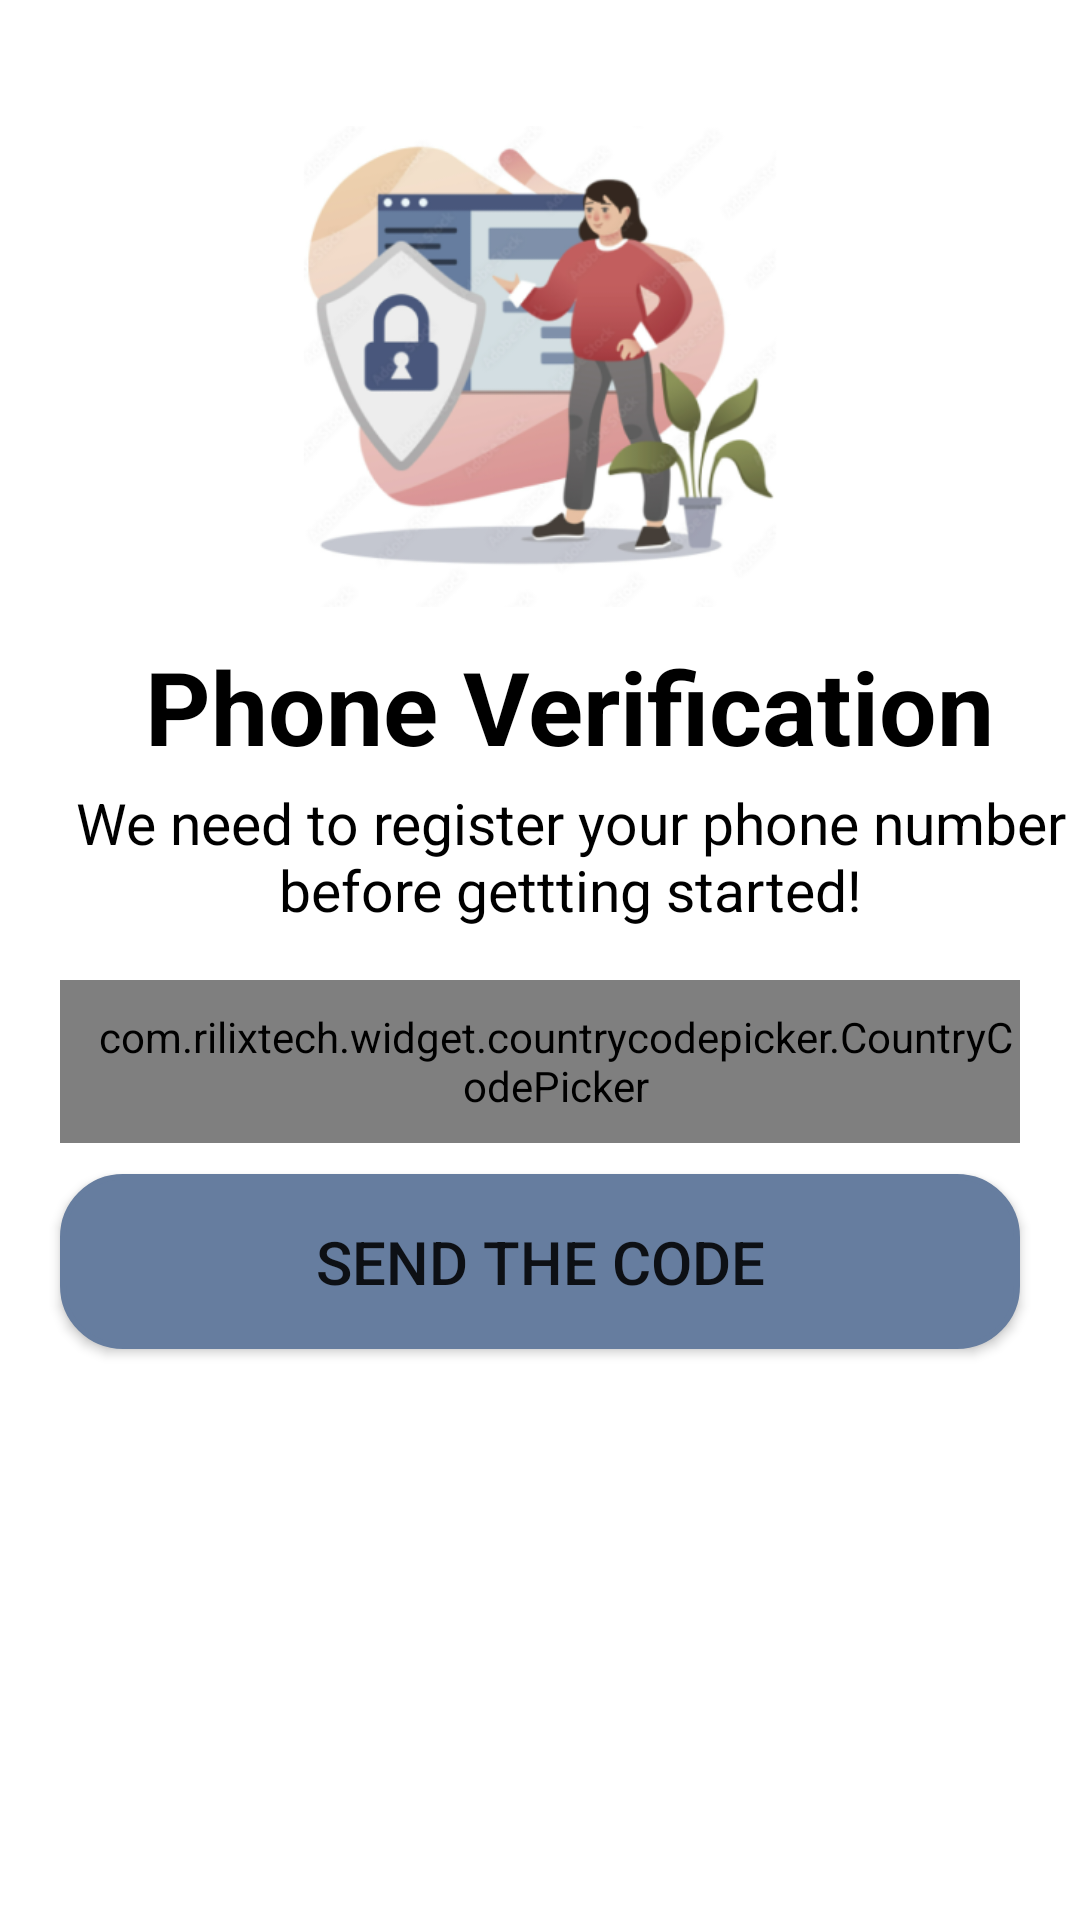

Layout XML and referenced resources for this Android screen:
<!-- AndroidManifest.xml: application theme Theme.PhoneVerification -->
<!-- res/layout/activity_main.xml -->
<?xml version="1.0" encoding="utf-8"?>
<androidx.constraintlayout.widget.ConstraintLayout xmlns:android="http://schemas.android.com/apk/res/android"
    xmlns:app="http://schemas.android.com/apk/res-auto"
    xmlns:tools="http://schemas.android.com/tools"
    android:layout_width="match_parent"
    android:layout_height="match_parent"
    tools:context=".MainActivity">

    <LinearLayout
        android:layout_width="match_parent"
        android:layout_height="match_parent"
        android:orientation="vertical"
        tools:layout_editor_absoluteX="1dp"
        tools:layout_editor_absoluteY="1dp"
        android:weightSum="10"

        >
        <Space
            android:layout_width="20dp"
            android:layout_height="0dp"
            android:layout_weight="1.2" />

        <ImageView
            android:id="@+id/imageView2"
            android:layout_width="match_parent"
            android:layout_height="wrap_content"
            android:layout_weight="1.5"
            app:srcCompat="@mipmap/main_icon_foreground" />


        <Space
            android:layout_width="20dp"
            android:layout_height="0dp"
            android:layout_weight="0.3" />

        <TextView
            android:id="@+id/Hello_textView"
            android:layout_width="wrap_content"
            android:layout_height="wrap_content"
            android:layout_gravity="center"
            android:paddingStart="20dp"
            android:text="@string/phone_verification"
            android:textColor="@color/black"
            android:textSize="34sp"
            android:textStyle="bold"
            tools:ignore="RtlSymmetry" />
        <Space
            android:layout_width="20dp"
            android:layout_height="0dp"
            android:layout_weight="0.1" />
        <TextView
            android:id="@+id/tag_state_description"
            android:layout_width="wrap_content"
            android:layout_height="wrap_content"
            android:layout_gravity="center"
            android:gravity="center"
            android:paddingStart="20dp"
            android:text="@string/Description_tag"
            android:textColor="@color/black"
            android:textSize="19sp"
            tools:ignore="RtlSymmetry" />

        <Space
            android:layout_width="20dp"
            android:layout_height="0dp"
            android:layout_weight="0.5" />

        <LinearLayout
            android:layout_width="match_parent"
            android:layout_height="wrap_content"
            android:layout_marginStart="20dp"
            android:layout_marginEnd="20dp"
            android:layout_weight="0.4"
            android:background="@drawable/input_field_design"
            android:gravity="center"
            android:orientation="horizontal">

            <com.rilixtech.widget.countrycodepicker.CountryCodePicker
                android:id="@+id/ccp"
                android:layout_width="wrap_content"
                android:layout_height="match_parent"
                android:gravity="center"
                app:ccp_defaultNameCode="PK"
                android:paddingStart="10dp"
                />

            <EditText
                android:id="@+id/phoneno_field"
                android:layout_width="match_parent"
                android:layout_height="wrap_content"
                android:background="@null"
                android:importantForAutofill="no"
                android:textSize="30sp"
                android:inputType="phone"
                android:textColor="#C6C0C0"
                android:textColorHint="#A19C9C" />


        </LinearLayout>

        <Space
            android:layout_width="20dp"
            android:layout_height="0dp"
            android:layout_weight="0.3" />

        <Button
            android:id="@+id/code_button"
            android:layout_width="match_parent"
            android:layout_height="wrap_content"

            android:layout_marginStart="20dp"
            android:layout_marginEnd="20dp"

            android:layout_weight="0.3"
            android:background="@drawable/input_field_design"

            android:text="@string/button_line"
            android:textSize="20sp"
            app:backgroundTint="#667d9f" />




    </LinearLayout>


</androidx.constraintlayout.widget.ConstraintLayout>
<!-- resources referenced by this layout -->
<resources>
  <!-- drawable input_field_design (drawable) -->
  <?xml version="1.0" encoding="utf-8"?>
  <shape xmlns:android="http://schemas.android.com/apk/res/android" android:shape="rectangle">
      <stroke
          android:width="2dp"
          android:color="@color/black" />
      <solid android:color="@color/white" />
      <corners android:radius="20dp"/>
  </shape>
  <!-- mipmap main_icon_foreground: png bitmap (mipmap-hdpi, 27734 bytes) -->
  <string name="Description_tag">We need to register your phone number before gettting started!</string>
  <string name="button_line">Send The Code</string>
  <string name="phone_verification">Phone Verification</string>
  <style name="Theme.PhoneVerification" parent="Theme.MaterialComponents.DayNight.NoActionBar">
          
          <item name="colorPrimary">@color/purple_500</item>
          <item name="colorPrimaryVariant">@color/purple_700</item>
          <item name="colorOnPrimary">@color/white</item>
          
          <item name="colorSecondary">@color/teal_200</item>
          <item name="colorSecondaryVariant">@color/teal_700</item>
          <item name="colorOnSecondary">@color/black</item>
          
          <item name="android:statusBarColor" tools:targetApi="l">?attr/colorPrimaryVariant</item>
          
      </style>
  <!-- not gathered from this repository: default colours our renderer supplied (Android Studio template values) -->
  <color name="purple_500">#FF6200EE</color>
  <color name="purple_700">#FF3700B3</color>
  <color name="teal_200">#FF03DAC5</color>
  <color name="teal_700">#FF018786</color>
  <color name="black">#FF000000</color>
  <color name="white">#FFFFFFFF</color>
</resources>
